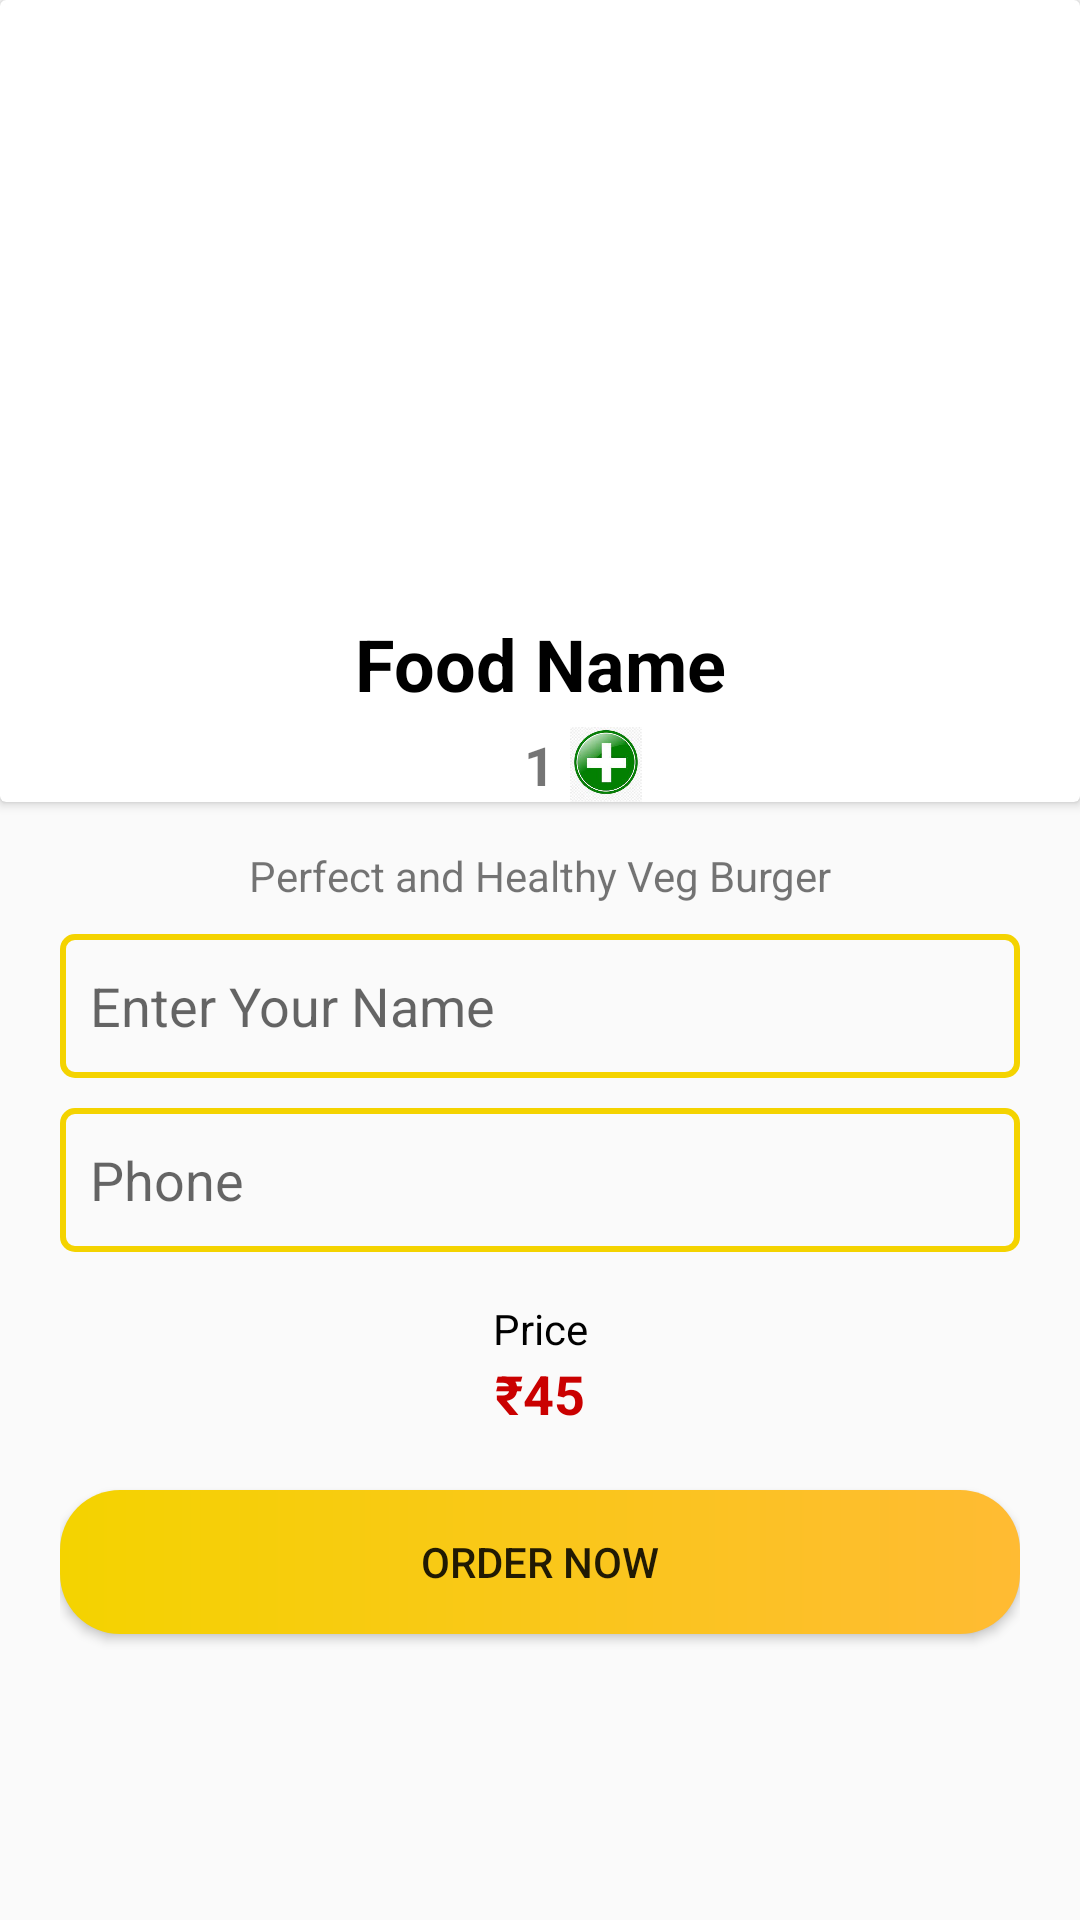

Layout XML and referenced resources for this Android screen:
<!-- AndroidManifest.xml: application theme Theme.FoodOrderApp -->
<!-- res/layout/activity_detail.xml -->
<?xml version="1.0" encoding="utf-8"?>
<LinearLayout xmlns:android="http://schemas.android.com/apk/res/android"
    xmlns:app="http://schemas.android.com/apk/res-auto"
    xmlns:tools="http://schemas.android.com/tools"
    android:layout_width="match_parent"
    android:layout_height="match_parent"
    android:orientation="vertical"
    tools:context=".DetailActivity">

    <androidx.cardview.widget.CardView
        android:layout_width="match_parent"
        android:layout_height="wrap_content">

        <LinearLayout
            android:layout_width="match_parent"
            android:layout_height="match_parent"
            android:orientation="vertical">

            <ImageView
                android:id="@+id/detailImage"
                android:layout_width="match_parent"
                android:layout_height="200dp"
                android:scaleType="centerCrop"
                app:srcCompat="@drawable/burger" />

            <TextView
                android:id="@+id/textView"
                android:layout_width="match_parent"
                android:layout_height="wrap_content"
                android:gravity="center"
                android:padding="5dp"
                android:text="Food Name"
                android:textColor="#000000"
                android:textSize="24sp"
                android:textStyle="bold" />

            <LinearLayout
                android:layout_width="match_parent"
                android:layout_height="25dp"
                android:gravity="center"
                android:orientation="horizontal">

                <ImageView
                    android:id="@+id/subtract"
                    android:layout_width="30dp"
                    android:layout_height="wrap_content"
                    app:srcCompat="@drawable/subtract" />

                <TextView
                    android:id="@+id/quantity"
                    android:layout_width="wrap_content"
                    android:layout_height="wrap_content"
                    android:layout_marginStart="2dp"
                    android:layout_marginLeft="2dp"
                    android:layout_marginEnd="2dp"
                    android:layout_marginRight="2dp"
                    android:text="1"
                    android:textSize="18sp"
                    android:textStyle="bold" />

                <ImageView
                    android:id="@+id/add"
                    android:layout_width="30dp"
                    android:layout_height="wrap_content"
                    app:srcCompat="@drawable/add3" />

            </LinearLayout>
        </LinearLayout>
    </androidx.cardview.widget.CardView>

    <LinearLayout
        android:layout_width="match_parent"
        android:layout_height="match_parent"
        android:layout_marginStart="20dp"
        android:layout_marginLeft="20dp"
        android:layout_marginEnd="20dp"
        android:layout_marginRight="20dp"
        android:orientation="vertical">

        <TextView
            android:id="@+id/detailDescription"
            android:layout_width="match_parent"
            android:layout_height="wrap_content"
            android:layout_marginTop="15dp"
            android:layout_marginBottom="10dp"
            android:gravity="center"
            android:text="Perfect and Healthy Veg Burger" />

        <EditText
            android:id="@+id/nameBox"
            android:layout_width="match_parent"
            android:layout_height="wrap_content"
            android:layout_marginBottom="10dp"
            android:background="@drawable/edit_textbackground"
            android:ems="10"
            android:hint="Enter Your Name"
            android:inputType="textPersonName"
            android:minHeight="48dp"
            android:padding="10dp" />

        <EditText
            android:id="@+id/phoneBox"
            android:layout_width="match_parent"
            android:layout_height="wrap_content"
            android:layout_marginBottom="10dp"
            android:background="@drawable/edit_textbackground"
            android:ems="10"
            android:hint="Phone"
            android:inputType="phone"
            android:minHeight="48dp"
            android:padding="10dp" />

        <TextView
            android:id="@+id/textView4"
            android:layout_width="match_parent"
            android:layout_height="wrap_content"
            android:layout_marginTop="6dp"
            android:gravity="center"
            android:text="Price"
            android:textColor="#000000" />

        <LinearLayout
            android:layout_width="match_parent"
            android:layout_height="wrap_content"
            android:gravity="center"
            android:orientation="horizontal">

            <TextView
                android:layout_width="wrap_content"
                android:layout_height="wrap_content"
                android:text="₹"
                android:textColor="@color/red"
                android:textSize="18dp"
                android:textStyle="bold" />

            <TextView
                android:id="@+id/priceLbl"
                android:layout_width="wrap_content"
                android:layout_height="wrap_content"
                android:text="45"
                android:textColor="@color/red"
                android:textSize="18dp"
                android:textStyle="bold" />
        </LinearLayout>

        <Button
            android:id="@+id/insertBtn"
            android:layout_width="match_parent"
            android:layout_height="wrap_content"
            android:layout_marginTop="20dp"
            android:background="@drawable/btn_background"
            android:text="Order Now" />

    </LinearLayout>

</LinearLayout>
<!-- resources referenced by this layout -->
<resources>
  <color name="red">#CA0000</color>
  <!-- drawable add3: jpg bitmap (drawable, 7569 bytes) -->
  <!-- drawable btn_background (drawable) -->
  <?xml version="1.0" encoding="utf-8"?>
  <shape xmlns:android="http://schemas.android.com/apk/res/android">
  
      <gradient
  
          android:startColor="@color/yellow"
          android:endColor="@android:color/holo_orange_light"
          android:angle="360"
          />
      <corners
          android:radius="20dp"
          />
  
  </shape>
  <!-- drawable edit_textbackground (drawable) -->
  <?xml version="1.0" encoding="utf-8"?>
  <shape xmlns:android="http://schemas.android.com/apk/res/android">
  
      <stroke
          android:color="@color/yellow"
          android:width="2dp"
          />
  
          <corners
              android:radius="4dp"
              />
  </shape>
  <style name="Theme.FoodOrderApp" parent="Theme.AppCompat.DayNight">
          
          <item name="colorPrimary">@color/colorPrimary</item>
          <item name="colorPrimaryVariant">@color/colorPrimaryDark</item>
          <item name="colorOnPrimary">@color/colorAccent</item>
          
          <item name="colorSecondary">@color/red</item>
          <item name="colorSecondaryVariant">@color/yellow</item>
          <item name="colorOnSecondary">@color/black</item>
          
          <item name="android:statusBarColor" tools:targetApi="l">?attr/colorPrimaryVariant</item>
          
      </style>
  <color name="yellow">#f4d300</color>
  <color name="colorPrimary">#f4d300</color>
  <color name="colorPrimaryDark">#D8BB03</color>
  <color name="colorAccent">#03DAC5</color>
  <color name="black">#FF000000</color>
</resources>
